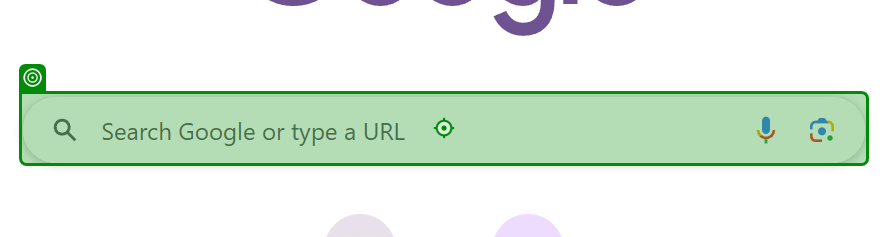
Workflow: Main

Step 1: type "Gmail login[k(Enter)]" into 'combo box'

Step 2: click on 'Email - Gmail - Google' (no picture)

Step 3: Find Element 'INPUT  identifierId' on the text box (no picture)

Step 4: type [Username1] into 'Email or phone' (no picture)

Step 5: click (no picture)

Step 6: Find Element 'INPUT' on the text box (no picture)

Step 7: type a value into 'Enter your password' (no picture)

Step 8: click on 'Next' (no picture)

Step 9: Find Element 'SPAN' on the element (no picture)

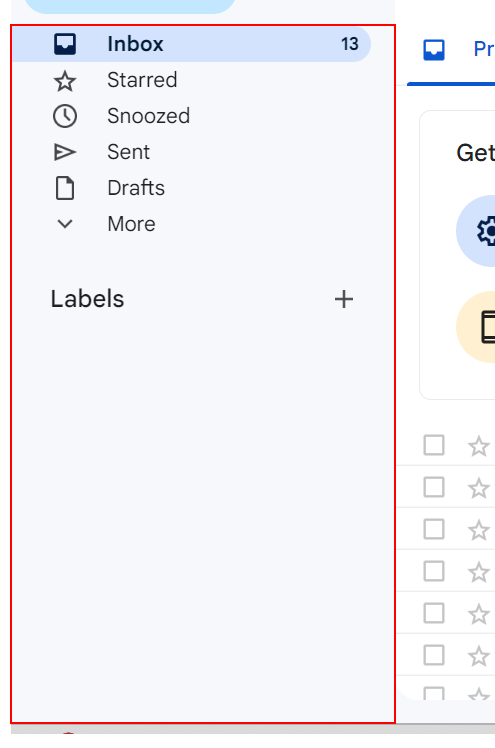
Step 10: Find Element 'DIV' on the element

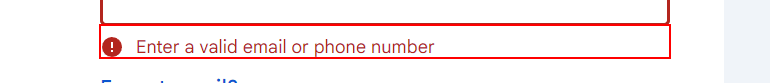
Step 11: Find Element 'DIV' on the element (repeated 2 times)

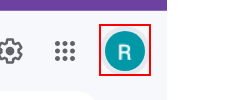
Step 13: Find Element 'A ' on the link

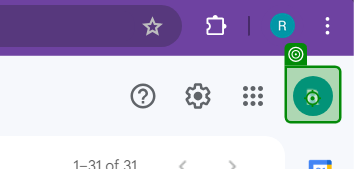
Step 14: click

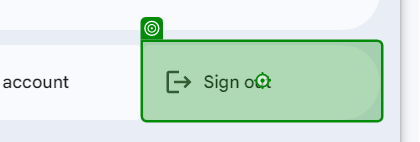
Step 15: click on 'Sign out'

Step 16: Find Element 'DIV' on the element (no picture)

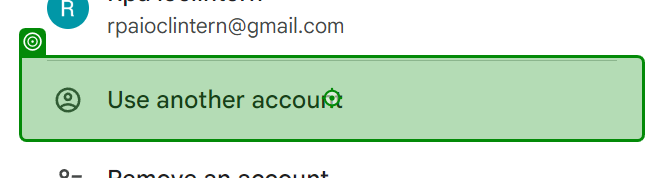
Step 17: click on 'Use another account'

Step 18: click (no picture)

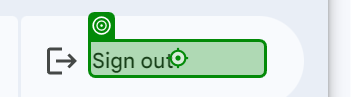
Step 19: click on 'Sign out'